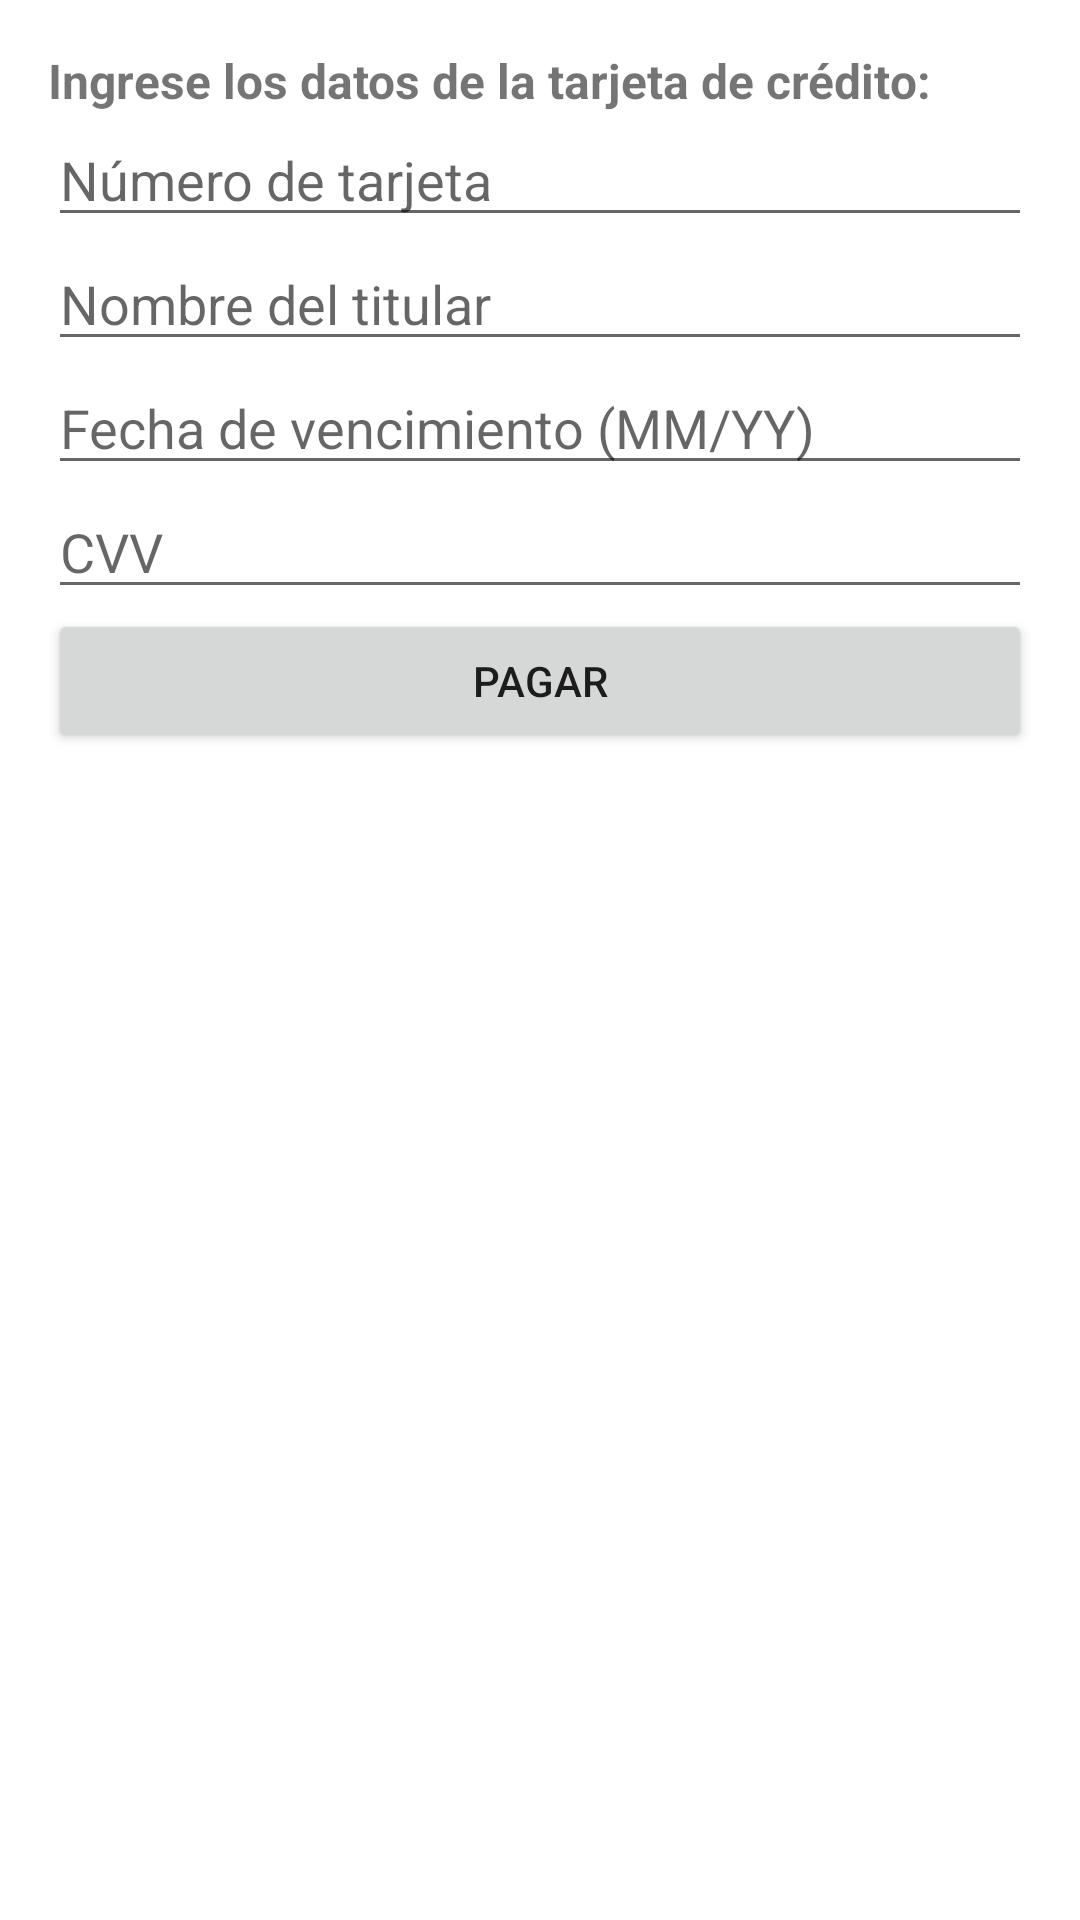

Produce the Android XML layout that renders to this screen, including the resource entries it uses.
<!-- AndroidManifest.xml: application theme Theme.EasyCheck -->
<!-- res/layout/activity_pasarela.xml -->
<?xml version="1.0" encoding="utf-8"?>
<LinearLayout xmlns:android="http://schemas.android.com/apk/res/android"
    android:layout_width="match_parent"
    android:layout_height="match_parent"
    android:orientation="vertical"
    android:padding="16dp">

  <TextView
      android:layout_width="match_parent"
      android:layout_height="wrap_content"
      android:text="Ingrese los datos de la tarjeta de crédito:"
      android:textSize="16sp"
      android:textStyle="bold" />

  <EditText
      android:id="@+id/numeroTarjetaEditText"
      android:layout_width="match_parent"
      android:layout_height="wrap_content"
      android:hint="Número de tarjeta" />

  <EditText
      android:id="@+id/nombreTitularEditText"
      android:layout_width="match_parent"
      android:layout_height="wrap_content"
      android:hint="Nombre del titular" />

  <EditText
      android:id="@+id/fechaVencimientoEditText"
      android:layout_width="match_parent"
      android:layout_height="wrap_content"
      android:hint="Fecha de vencimiento (MM/YY)" />

  <EditText
      android:id="@+id/cvvEditText"
      android:layout_width="match_parent"
      android:layout_height="wrap_content"
      android:hint="CVV" />

  <Button
      android:id="@+id/pagarButton"
      android:layout_width="match_parent"
      android:layout_height="wrap_content"
      android:text="Pagar" />

</LinearLayout>
<!-- resources referenced by this layout -->
<resources>
  <style name="Theme.EasyCheck" parent="Theme.MaterialComponents.DayNight.NoActionBar">
          
          <item name="colorPrimary">@color/purple_500</item>
          <item name="colorPrimaryVariant">@color/purple_700</item>
          <item name="colorOnPrimary">@color/white</item>
          
          <item name="colorSecondary">@color/teal_200</item>
          <item name="colorSecondaryVariant">@color/teal_700</item>
          <item name="colorOnSecondary">@color/black</item>
          
          <item name="android:statusBarColor" tools:targetApi="l">?attr/colorOnPrimary</item>
          
          <item name="android:windowLightStatusBar">true</item>
      </style>
  <color name="purple_500">#FF6200EE</color>
  <color name="purple_700">#6532e6</color>
  <color name="white">#FFFFFFFF</color>
  <color name="teal_200">#C8161D</color>
  <color name="teal_700">#C8161D</color>
  <color name="black">#FF000000</color>
</resources>
